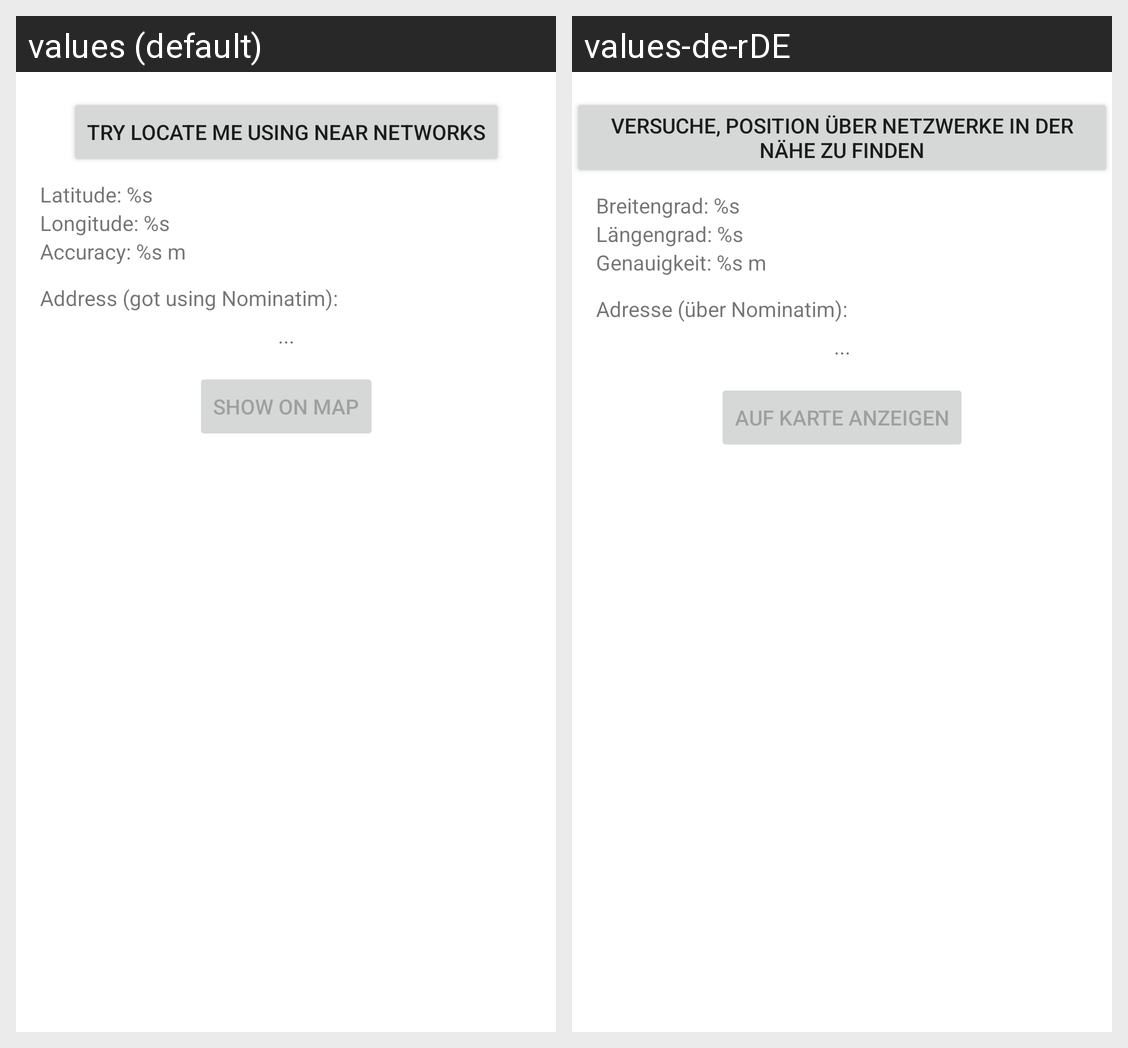

The same Android screen rendered under two of its app's locales, left to right. List the strings drawn on it with the default value and each locale's translation.
Android screen res/layout/activity_network_position_finder.xml rendered under 2 locales, left to right: values (default), values-de-rDE. Device: Nexus 5 (rendered at 1080×1920; each locale shown at half size, 540×960, under a caption strip naming it); theme Theme.WifiDB.
Strings drawn on this screen, with the default value and each locale's value (text and hints the layout hard-codes, and strings that could not be matched under every locale, appear in the picture but are not listed):

lbl_accuracy_val
  values: Accuracy: %s m
  values-de-rDE: Genauigkeit: %s m

btn_locatemebynetworks
  values: Try locate me using near Networks
  values-de-rDE: Versuche, Position über Netzwerke in der Nähe zu finden

lbl_latitude_val
  values: Latitude: %s
  values-de-rDE: Breitengrad: %s

lbl_longitude_val
  values: Longitude: %s
  values-de-rDE: Längengrad: %s

lbl_nominatim_addr
  values: Address (got using Nominatim):
  values-de-rDE: Adresse (über Nominatim):

btn_showonmap
  values: Show on Map
  values-de-rDE: Auf Karte anzeigen
